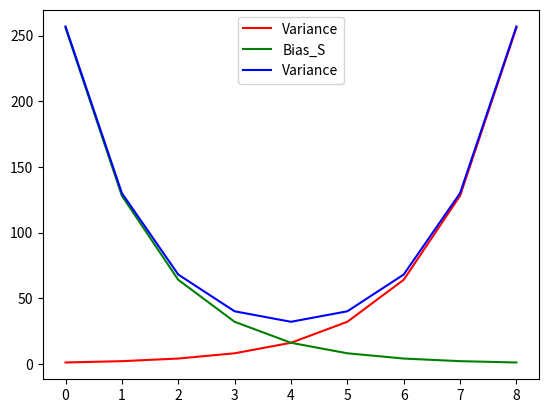

The script that saved this image:
from matplotlib import pyplot as plt

variance = [1,2,4,8,16,32,64,128,256]
bias_squared = [256,128,64,32,16,8,4,2,1]
total_error = [x+y for x,y in zip(variance,bias_squared)]
xs = [i for i,_ in enumerate(variance)]
for i in enumerate(variance):
    print(i)
plt.plot(xs, variance,'r',label='Variance')
plt.plot(xs, bias_squared,'g',label='Bias_S')
plt.plot(xs, total_error,'b',label='Variance')
plt.legend(loc=9)
